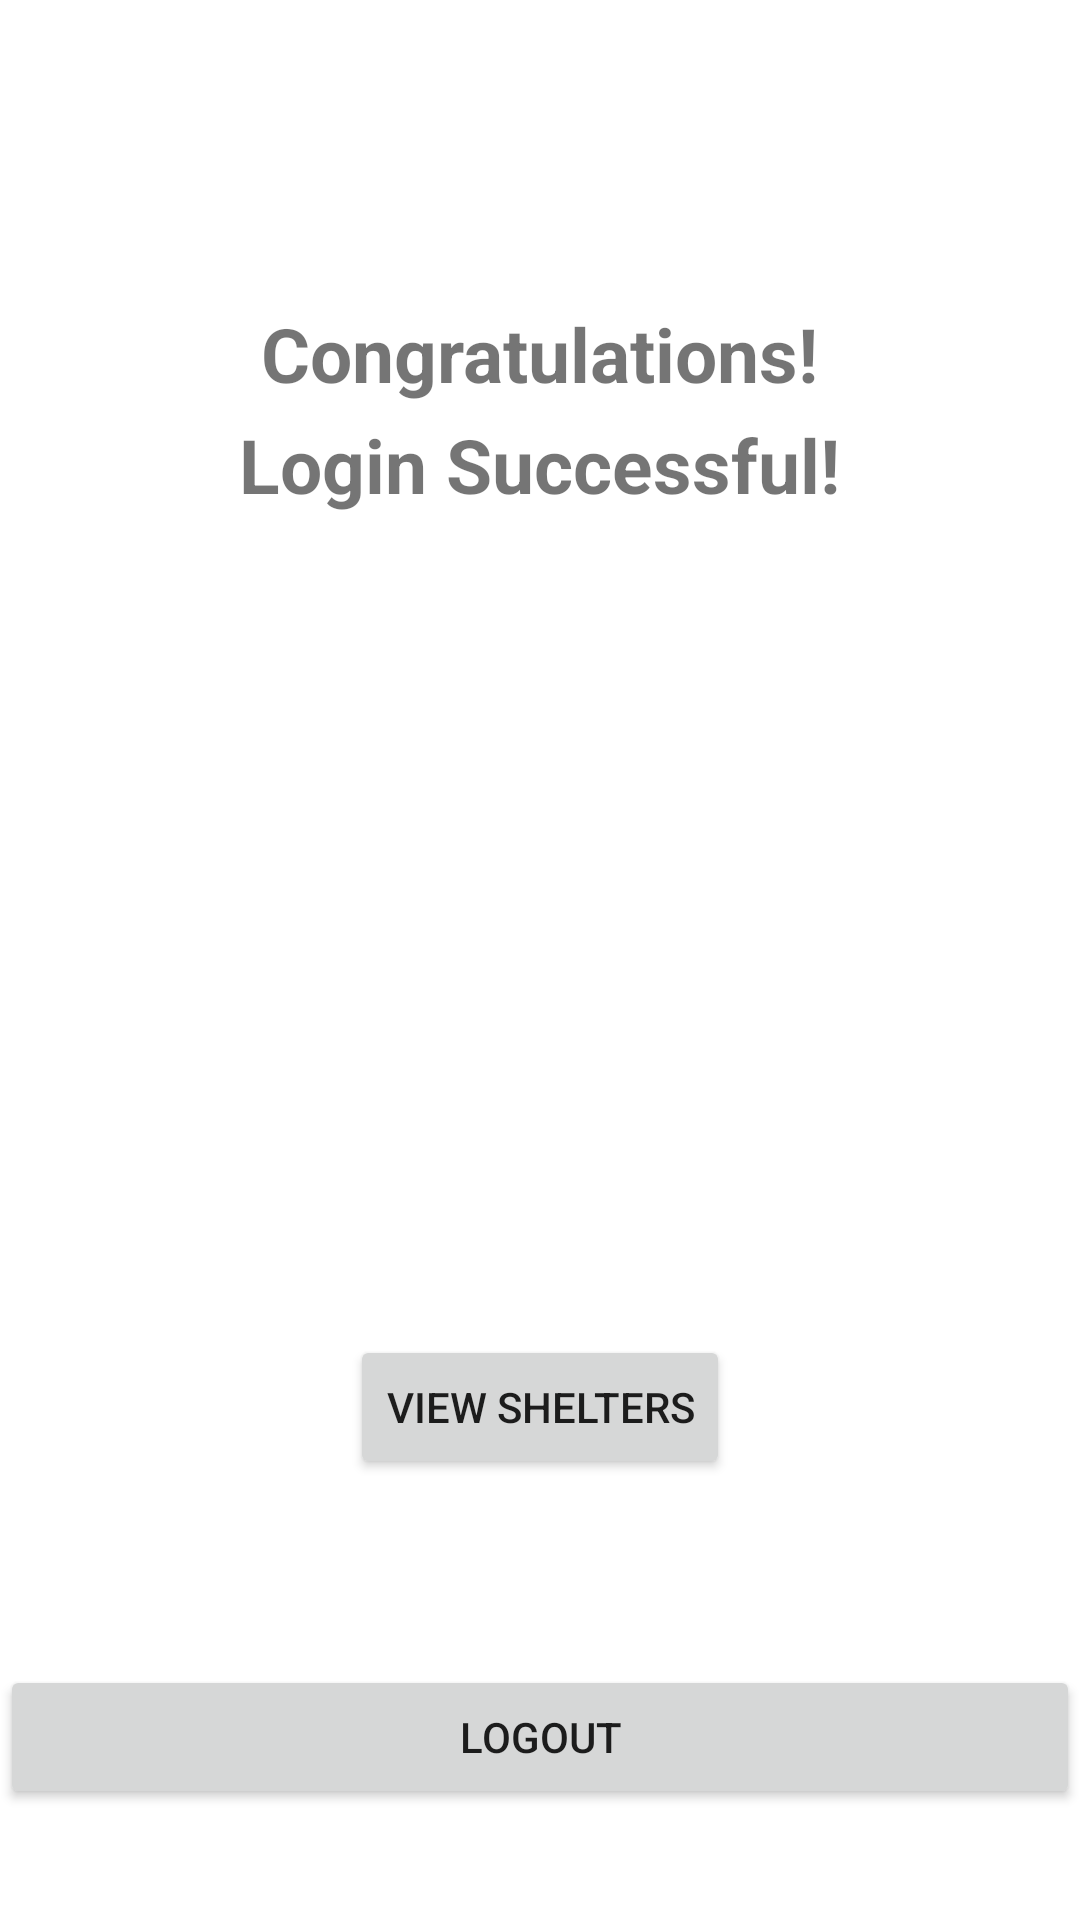

Reconstruct the res/layout file that produces this screen, plus the resources it refers to.
<!-- AndroidManifest.xml: application theme AppTheme -->
<!-- res/layout/activity_logged_in.xml -->
<RelativeLayout xmlns:android="http://schemas.android.com/apk/res/android"
    android:layout_width="fill_parent"
    android:layout_height="fill_parent"
    android:gravity="center"
    android:background="@color/white">

    <TextView
        android:id="@+id/textView"
        android:layout_width="wrap_content"
        android:layout_height="wrap_content"
        android:layout_alignBottom="@+id/textView2"
        android:layout_centerHorizontal="true"
        android:layout_marginBottom="37dp"
        android:text="Congratulations!"
        android:textSize="25dp"
        android:textStyle="bold" />

    <TextView
        android:id="@+id/textView2"
        android:layout_width="wrap_content"
        android:layout_height="wrap_content"
        android:layout_alignParentTop="true"
        android:layout_centerHorizontal="true"
        android:layout_marginTop="138dp"
        android:text="Login Successful!"
        android:textSize="25dp"
        android:textStyle="bold" />

    <Button
        android:id="@+id/logoutBut"
        android:layout_width="match_parent"
        android:layout_height="wrap_content"
        android:layout_alignParentBottom="true"
        android:layout_alignParentLeft="true"
        android:layout_alignParentStart="true"
        android:layout_marginBottom="37dp"
        android:text="Logout" />

    <Button
        android:id="@+id/shelterBut"
        android:layout_width="wrap_content"
        android:layout_height="wrap_content"
        android:layout_above="@+id/logoutBut"
        android:layout_centerHorizontal="true"
        android:layout_marginBottom="62dp"
        android:text="View Shelters" />

</RelativeLayout>
<!-- resources referenced by this layout -->
<resources>
  <style name="AppTheme" parent="Theme.AppCompat.Light.DarkActionBar">
          
          <item name="colorPrimary">@color/colorPrimary</item>
          <item name="colorPrimaryDark">@color/colorPrimaryDark</item>
          <item name="colorAccent">@color/colorAccent</item>
      </style>
  <!-- not gathered from this repository: default colours our renderer supplied (Android Studio template values) -->
  <color name="white">#FFFFFFFF</color>
  <color name="colorPrimary">#FF6200EE</color>
  <color name="colorPrimaryDark">#FF3700B3</color>
  <color name="colorAccent">#FF03DAC5</color>
</resources>
